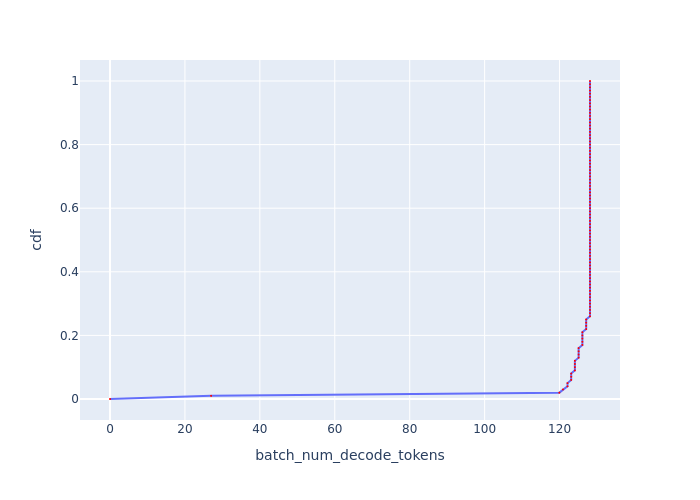

Data behind this chart, as committed beside it:
, cdf, batch_num_decode_tokens
0, 0.0, 0.0
1, 0.01, 26.98
2, 0.02, 119.9
3, 0.03, 120.9
4, 0.04, 122.1
5, 0.05, 122.1
6, 0.06, 123.1
7, 0.07, 123.1
8, 0.08, 123.1
9, 0.09, 124.1
10, 0.1, 124.1
11, 0.11, 124.1
12, 0.12, 124.1
13, 0.13, 125.1
14, 0.14, 125.1
15, 0.15, 125.1
16, 0.16, 125.1
17, 0.17, 126.1
18, 0.18, 126.1
19, 0.19, 126.1
20, 0.2, 126.1
21, 0.21, 126.1
22, 0.22, 127.1
23, 0.23, 127.1
24, 0.24, 127.1
25, 0.25, 127.1
26, 0.26, 128.1
27, 0.27, 128.1
28, 0.28, 128.1
29, 0.29, 128.1
30, 0.3, 128.1
31, 0.31, 128.1
32, 0.32, 128.1
33, 0.33, 128.1
34, 0.34, 128.1
35, 0.35, 128.1
36, 0.36, 128.1
37, 0.37, 128.1
38, 0.38, 128.1
39, 0.39, 128.1
40, 0.4, 128.1
41, 0.41, 128.1
42, 0.42, 128.1
43, 0.43, 128.1
44, 0.44, 128.1
45, 0.45, 128.1
46, 0.46, 128.1
47, 0.47, 128.1
48, 0.48, 128.1
49, 0.49, 128.1
50, 0.5, 128.1
51, 0.51, 128.1
52, 0.52, 128.1
53, 0.53, 128.1
54, 0.54, 128.1
55, 0.55, 128.1
56, 0.56, 128.1
57, 0.57, 128.1
58, 0.58, 128.1
59, 0.59, 128.1
... 41 more rows
